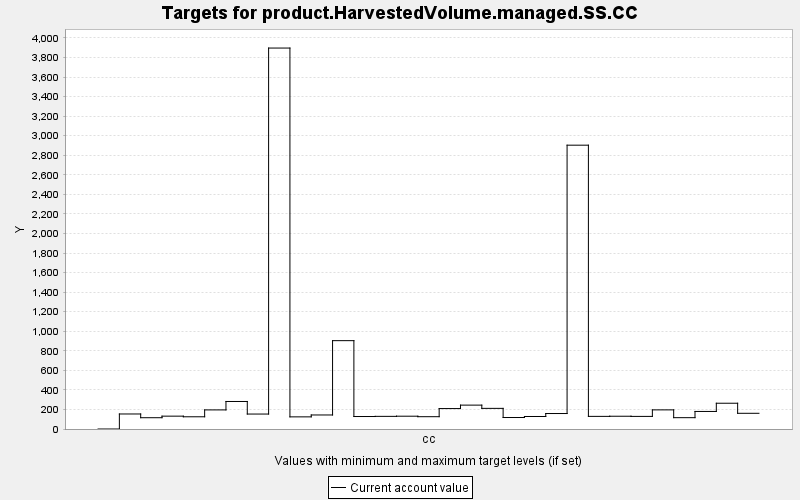

Data behind this chart, as committed beside it:
TARGET, PERIOD, YEAR, PERIODWIDTH, MINIMUM, MAXIMUM, MINWEIGHT, MAXWEIGHT, CURRENT, SUMMARY
product.HarvestedVolume.managed.SS.CC, 0, 0, 10.0, 0.0, 10000, 1.0, 1.0, 0.0, 0.0
product.HarvestedVolume.managed.SS.CC, 1, 10, 10.0, 0.0, 10000, 1.0, 1.0, 153.7, 0.0
product.HarvestedVolume.managed.SS.CC, 2, 20, 10.0, 0.0, 10000, 1.0, 1.0, 115.5, 0.0
product.HarvestedVolume.managed.SS.CC, 3, 30, 10.0, 0.0, 10000, 1.0, 1.0, 131.4, 0.0
product.HarvestedVolume.managed.SS.CC, 4, 40, 10.0, 0.0, 10000, 1.0, 1.0, 125, 0.0
product.HarvestedVolume.managed.SS.CC, 5, 50, 10.0, 0.0, 10000, 1.0, 1.0, 195.3, 0.0
product.HarvestedVolume.managed.SS.CC, 6, 60, 10.0, 0.0, 10000, 1.0, 1.0, 281.6, 0.0
product.HarvestedVolume.managed.SS.CC, 7, 70, 10.0, 0.0, 10000, 1.0, 1.0, 153, 0.0
product.HarvestedVolume.managed.SS.CC, 8, 80, 10.0, 0.0, 10000, 1.0, 1.0, 3897, 0.0
product.HarvestedVolume.managed.SS.CC, 9, 90, 10.0, 0.0, 10000, 1.0, 1.0, 124.2, 0.0
product.HarvestedVolume.managed.SS.CC, 10, 100, 10.0, 0.0, 10000, 1.0, 1.0, 143.5, 0.0
product.HarvestedVolume.managed.SS.CC, 11, 110, 10.0, 0.0, 10000, 1.0, 1.0, 903.8, 0.0
product.HarvestedVolume.managed.SS.CC, 12, 120, 10.0, 0.0, 10000, 1.0, 1.0, 127.7, 0.0
product.HarvestedVolume.managed.SS.CC, 13, 130, 10.0, 0.0, 10000, 1.0, 1.0, 129.3, 0.0
product.HarvestedVolume.managed.SS.CC, 14, 140, 10.0, 0.0, 10000, 1.0, 1.0, 130.9, 0.0
product.HarvestedVolume.managed.SS.CC, 15, 150, 10.0, 0.0, 10000, 1.0, 1.0, 125.9, 0.0
product.HarvestedVolume.managed.SS.CC, 16, 160, 10.0, 0.0, 10000, 1.0, 1.0, 209, 0.0
product.HarvestedVolume.managed.SS.CC, 17, 170, 10.0, 0.0, 10000, 1.0, 1.0, 244.3, 0.0
product.HarvestedVolume.managed.SS.CC, 18, 180, 10.0, 0.0, 10000, 1.0, 1.0, 211.1, 0.0
product.HarvestedVolume.managed.SS.CC, 19, 190, 10.0, 0.0, 10000, 1.0, 1.0, 117.5, 0.0
product.HarvestedVolume.managed.SS.CC, 20, 200, 10.0, 0.0, 10000, 1.0, 1.0, 128, 0.0
product.HarvestedVolume.managed.SS.CC, 21, 210, 10.0, 0.0, 10000, 1.0, 1.0, 158.3, 0.0
product.HarvestedVolume.managed.SS.CC, 22, 220, 10.0, 0.0, 10000, 1.0, 1.0, 2903, 0.0
product.HarvestedVolume.managed.SS.CC, 23, 230, 10.0, 0.0, 10000, 1.0, 1.0, 129.2, 0.0
product.HarvestedVolume.managed.SS.CC, 24, 240, 10.0, 0.0, 10000, 1.0, 1.0, 130.6, 0.0
product.HarvestedVolume.managed.SS.CC, 25, 250, 10.0, 0.0, 10000, 1.0, 1.0, 128.9, 0.0
product.HarvestedVolume.managed.SS.CC, 26, 260, 10.0, 0.0, 10000, 1.0, 1.0, 195.6, 0.0
product.HarvestedVolume.managed.SS.CC, 27, 270, 10.0, 0.0, 10000, 1.0, 1.0, 115.9, 0.0
product.HarvestedVolume.managed.SS.CC, 28, 280, 10.0, 0.0, 10000, 1.0, 1.0, 179.5, 0.0
product.HarvestedVolume.managed.SS.CC, 29, 290, 10.0, 0.0, 10000, 1.0, 1.0, 263.6, 0.0
product.HarvestedVolume.managed.SS.CC, 30, 300, 10.0, 0.0, 10000, 1.0, 1.0, 160.7, 0.0
